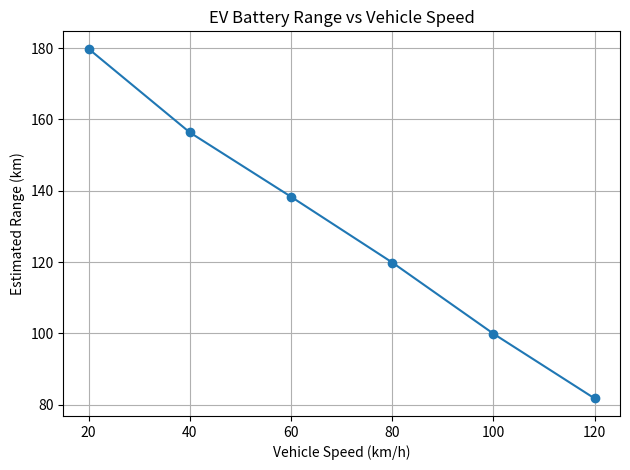

The script that saved this image:

import matplotlib.pyplot as plt

# Battery parameters
battery_energy_kwh = 19.98
usable_energy = 0.90

# Vehicle speed (km/h)
speeds = [20, 40, 60, 80, 100, 120]

# Illustrative energy consumption (Wh/km)
consumption = [100, 115, 130, 150, 180, 220]

# Calculate estimated driving range
usable_energy_wh = battery_energy_kwh * 1000 * usable_energy

ranges = []
for energy in consumption:
    ranges.append(usable_energy_wh / energy)

# Print results
for speed, distance in zip(speeds, ranges):
    print(f"{speed} km/h -> {distance:.2f} km")

# Draw graph
plt.plot(speeds, ranges, marker="o")
plt.title("EV Battery Range vs Vehicle Speed")
plt.xlabel("Vehicle Speed (km/h)")
plt.ylabel("Estimated Range (km)")
plt.grid(True)
plt.tight_layout()
plt.show()
